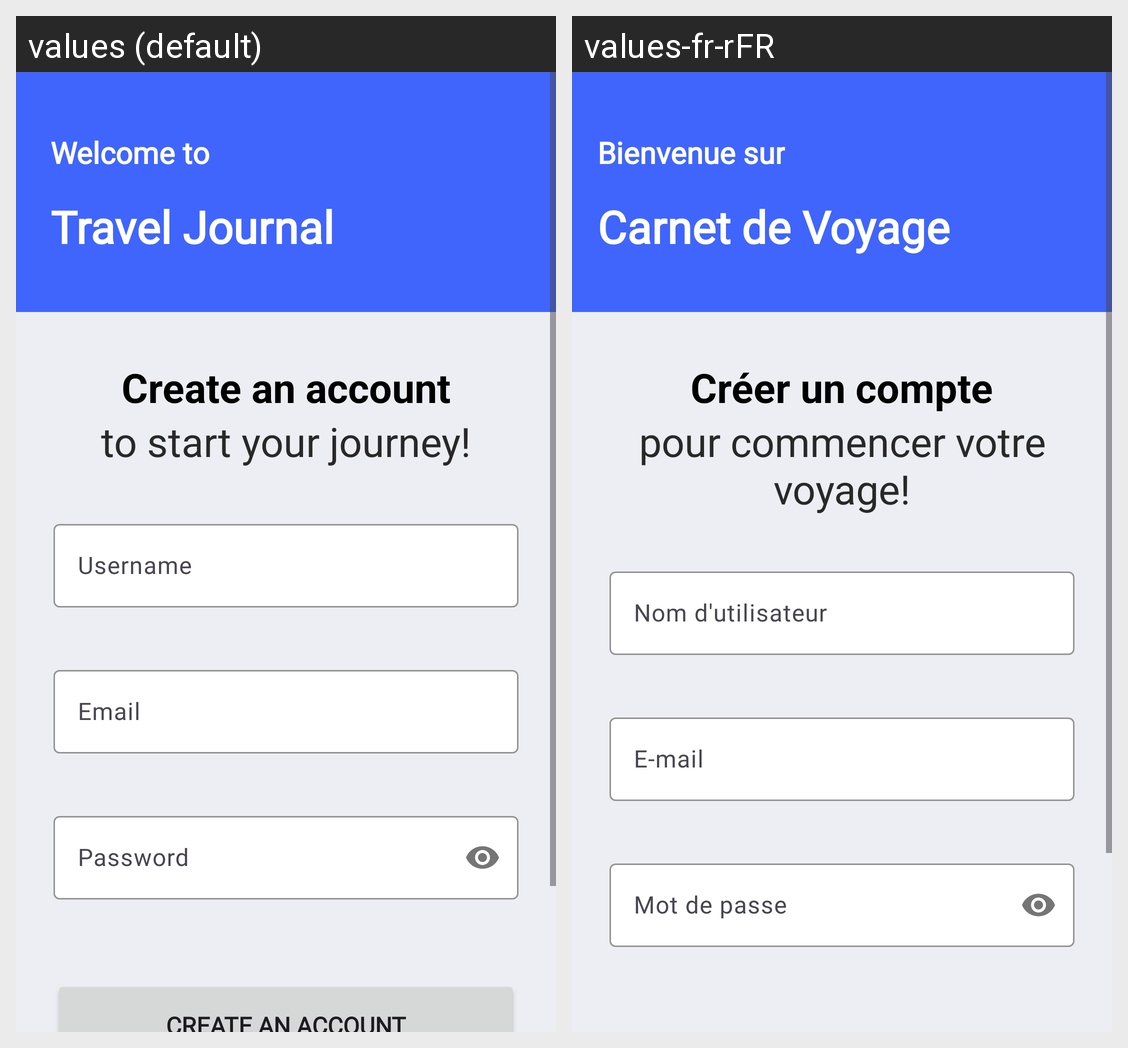

Here is an Android app screen in its default locale and in the app's own translations. Write out the translated-string differences for the strings that appear on this screen.
Android screen res/layout/activity_register.xml rendered under 2 locales, left to right: values (default), values-fr-rFR. Device: Nexus 5 (rendered at 1080×1920; each locale shown at half size, 540×960, under a caption strip naming it); theme Theme.TravelJournal.
Strings drawn on this screen, with the default value and each locale's value (text and hints the layout hard-codes, and strings that could not be matched under every locale, appear in the picture but are not listed):

app_name
  values: Travel Journal
  values-fr-rFR: Carnet de Voyage

welcome_to
  values: Welcome to
  values-fr-rFR: Bienvenue sur

create_account
  values: Create an account
  values-fr-rFR: Créer un compte

to_get_started_now
  values: to start your journey!
  values-fr-rFR: pour commencer votre voyage!

username
  values: Username
  values-fr-rFR: Nom d'utilisateur

email
  values: Email
  values-fr-rFR: E-mail

password
  values: Password
  values-fr-rFR: Mot de passe
